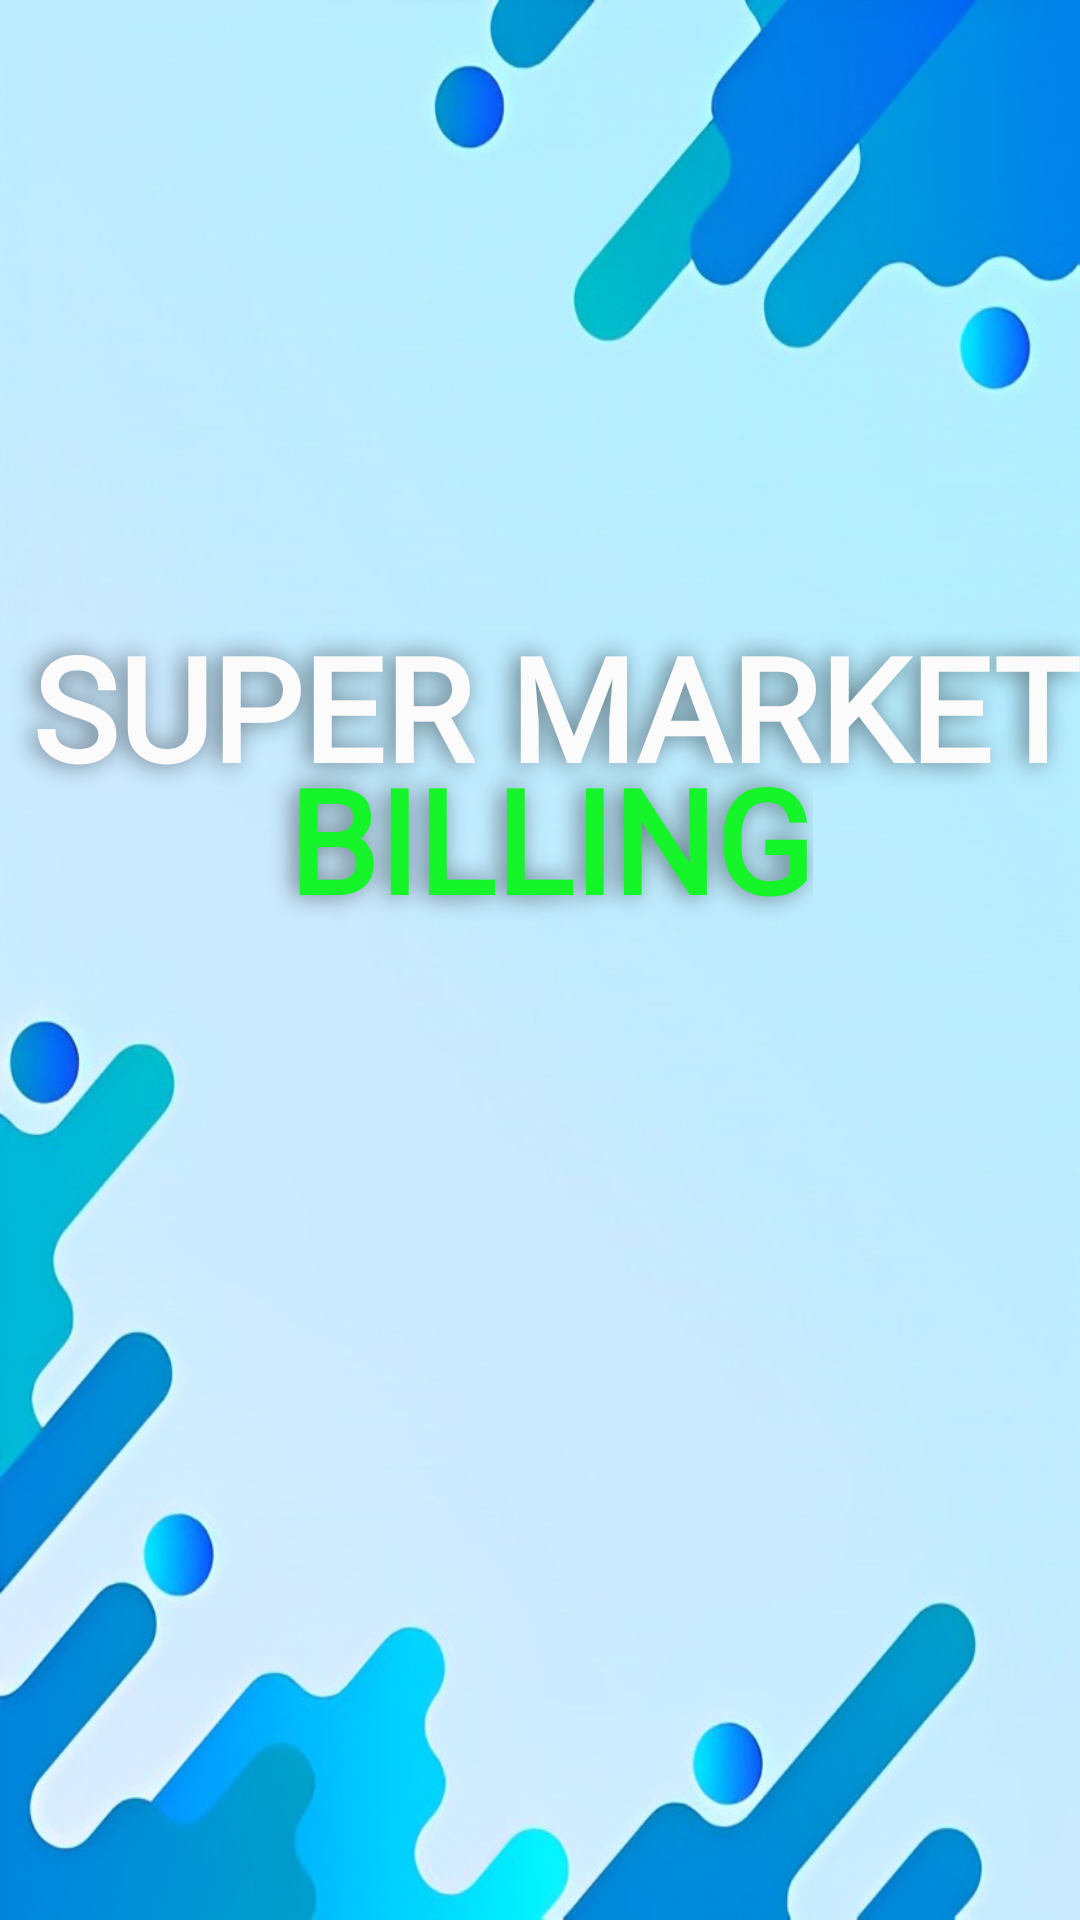

Android layout source for this screen:
<!-- AndroidManifest.xml: application theme Theme.LoginPage -->
<!-- res/layout/activity_main.xml -->
<?xml version="1.0" encoding="utf-8"?>
<androidx.constraintlayout.widget.ConstraintLayout xmlns:android="http://schemas.android.com/apk/res/android"
    xmlns:app="http://schemas.android.com/apk/res-auto"
    xmlns:tools="http://schemas.android.com/tools"
    android:layout_width="match_parent"
    android:layout_height="match_parent"
    android:background="@drawable/pp"
    tools:context=".MainActivity">


    <TextView
        android:id="@+id/textView2"
        android:layout_width="407dp"
        android:layout_height="77dp"
        android:layout_marginLeft="2dp"
        android:fontFamily="@font/jamstoke"
        android:gravity="center"
        android:shadowColor="@color/Shadow"
        android:shadowDx="-5"
        android:shadowRadius="20"
        android:text="SUPER MARKET"
        android:textColor="@color/light_font"
        android:textSize="48sp"
        android:textStyle="bold"
        app:layout_constraintBottom_toBottomOf="parent"
        app:layout_constraintEnd_toEndOf="parent"
        app:layout_constraintHorizontal_bias="0.428"
        app:layout_constraintStart_toStartOf="parent"
        app:layout_constraintTop_toTopOf="parent"
        app:layout_constraintVertical_bias="0.35" />

    <TextView
        android:id="@+id/textView3"
        android:layout_width="wrap_content"
        android:layout_height="wrap_content"
        android:layout_marginTop="-80dp"
        android:layout_marginRight="2dp"
        android:fontFamily="@font/jamstoke"
        android:paddingLeft="10dp"
        android:shadowColor="@color/Shadow"
        android:shadowDx="-5"
        android:shadowRadius="20"
        android:text="BILLING"
        android:textColor="@color/light"
        android:textSize="48dp"
        android:textStyle="bold"
        app:layout_constraintBottom_toBottomOf="parent"
        app:layout_constraintEnd_toEndOf="parent"
        app:layout_constraintHorizontal_bias="0.497"
        app:layout_constraintStart_toStartOf="parent"
        app:layout_constraintTop_toBottomOf="@+id/textView2"
        app:layout_constraintVertical_bias="0.139"
        tools:ignore="MissingConstraints" />

    <ImageButton
        android:id="@+id/forward"
        android:layout_width="144dp"
        android:layout_height="132dp"
        android:background="@drawable/home"
        app:layout_constraintBottom_toBottomOf="parent"
        app:layout_constraintEnd_toEndOf="parent"
        app:layout_constraintHorizontal_bias="0.498"
        app:layout_constraintStart_toStartOf="parent"
        app:layout_constraintTop_toBottomOf="@+id/textView3"
        app:layout_constraintVertical_bias="0.39"
        app:srcCompat="@drawable/baseline_arrow_forward_24"
        tools:ignore="SpeakableTextPresentCheck" />

    <ImageView
        android:id="@+id/imageView3"
        android:layout_width="214dp"
        android:layout_height="77dp"
        app:layout_constraintBottom_toTopOf="@+id/textView2"
        app:layout_constraintEnd_toEndOf="parent"
        app:layout_constraintHorizontal_bias="0.497"
        app:layout_constraintStart_toStartOf="parent"
        app:layout_constraintTop_toTopOf="parent"
        app:layout_constraintVertical_bias="0.885"
        app:srcCompat="@drawable/logo" />


</androidx.constraintlayout.widget.ConstraintLayout>
<!-- resources referenced by this layout -->
<resources>
  <color name="Shadow">#7F000000</color>
  <color name="light">#16F529</color>
  <color name="light_font">#FBFBFB</color>
  <!-- drawable pp: jpg bitmap (drawable, 59864 bytes) -->
</resources>
